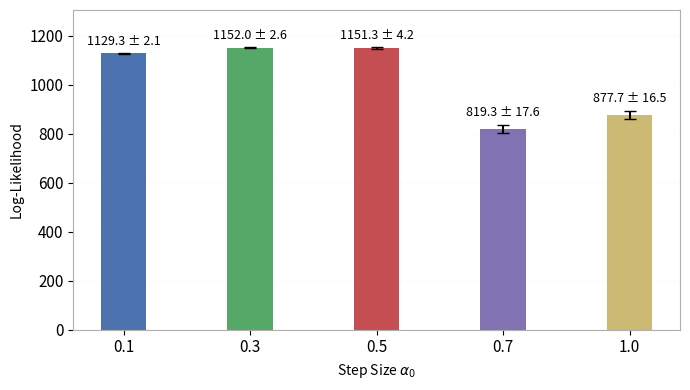

Source code (Python): (Note: this script raises an exception after producing the figure.)
import matplotlib.pyplot as plt
import numpy as np


# Data
step_sizes = [0.1, 0.3, 0.5, 0.7, 1.0]
mean_log_likelihood = [1129.3, 1152.0, 1151.3, 819.3, 877.7]
std_log_likelihood = [2.1, 2.6, 4.2, 17.6, 16.5]

x = np.arange(len(step_sizes))


# Figure setup
plt.figure(figsize=(7, 4))

colors = ['#4C72B0', '#55A868', '#C44E52', '#8172B3', '#CCB974']
grid_color = '#B0B0B0'

bars = plt.bar(
    x,
    mean_log_likelihood,
    width=0.36,                 # slightly wider → reduced gaps
    yerr=std_log_likelihood,
    capsize=4,
    color=colors,
    edgecolor='none'
)


# Axes labels and ticks
plt.xlabel(r"Step Size $\alpha_0$", fontsize=10)
plt.ylabel("Log-Likelihood", fontsize=10)

plt.xticks(x, step_sizes, fontsize=11)
plt.yticks(fontsize=11)


# Grid (horizontal only)
plt.grid(
    axis='y',
    linestyle='--',
    linewidth=0.05,
    alpha=0.7,
    color=grid_color
)


# Axis borders (all visible, grid-matched)
ax = plt.gca()
for side in ['left', 'bottom', 'top', 'right']:
    ax.spines[side].set_visible(True)
    ax.spines[side].set_color(grid_color)
    ax.spines[side].set_linewidth(0.8)


# Mean ± Std annotation
for i, (mean, std) in enumerate(zip(mean_log_likelihood, std_log_likelihood)):
    plt.text(
        x[i],
        mean + std + 0.25 * std + 20,          # offset above error bar
        f"{mean:.1f} ± {std:.1f}",
        ha='center',
        va='bottom',
        fontsize=9
    )


# Layout and export
ax = plt.gca()

y_top = max(
    m + s for m, s in zip(mean_log_likelihood, std_log_likelihood)
)

ax.set_ylim(top=y_top + 150)  # increase if text still touches border


plt.tight_layout()
plt.savefig(
    "out_images/log_likelihood_vs_step_size.png",
    dpi=300,
    bbox_inches="tight"
)

plt.show()
